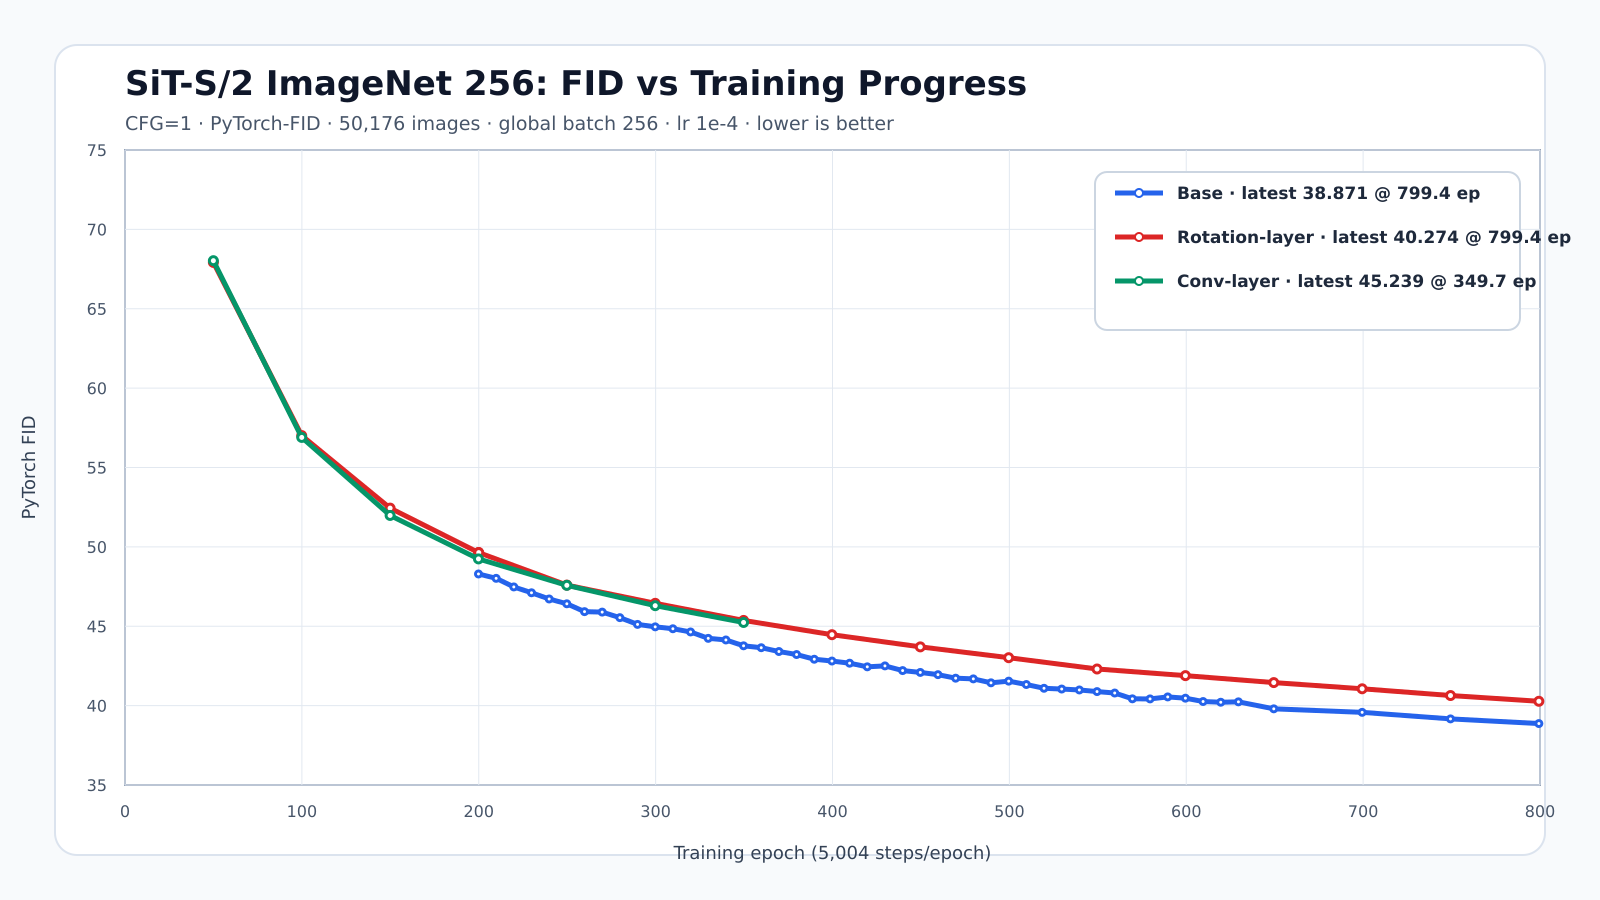

Data behind this chart, as committed beside it:
model, step, epoch, fid, cfg, num_png, checkpoint, timestamp_utc, source
Base, 1000000, 199.8, 48.29, 1.0, 50176, /home/nvidia/SiT-official-bs256/results-…, 2026-07-22T03:33:11.273379+00:00, experiments/bs256_lr1e-4/base/fid_cfg1_5…
Base, 1050000, 209.8, 48.02, 1.0, 50176, /home/nvidia/SiT-official-bs256/results-…, 2026-07-22T06:16:58.701669+00:00, experiments/bs256_lr1e-4/base/fid_cfg1_5…
Base, 1100000, 219.8, 47.48, 1.0, 50176, /home/nvidia/SiT-official-bs256/results-…, 2026-07-22T09:01:01.876690+00:00, experiments/bs256_lr1e-4/base/fid_cfg1_5…
Base, 1150000, 229.8, 47.11, 1.0, 50176, /home/nvidia/SiT-official-bs256/results-…, 2026-07-22T11:44:42.044226+00:00, experiments/bs256_lr1e-4/base/fid_cfg1_5…
Base, 1200000, 239.8, 46.72, 1.0, 50176, /home/nvidia/SiT-official-bs256/results-…, 2026-07-22T14:28:44.897893+00:00, experiments/bs256_lr1e-4/base/fid_cfg1_5…
Base, 1250000, 249.8, 46.41, 1.0, 50176, /home/nvidia/SiT-official-bs256/results-…, 2026-07-22T17:32:00.597820+00:00, experiments/bs256_lr1e-4/base/fid_cfg1_5…
Base, 1300000, 259.8, 45.92, 1.0, 50176, /home/nvidia/SiT-official-bs256/results-…, 2026-07-22T20:16:10.465171+00:00, experiments/bs256_lr1e-4/base/fid_cfg1_5…
Base, 1350000, 269.8, 45.89, 1.0, 50176, /home/nvidia/SiT-official-bs256/results-…, 2026-07-22T23:00:16.427930+00:00, experiments/bs256_lr1e-4/base/fid_cfg1_5…
Base, 1400000, 279.8, 45.54, 1.0, 50176, /home/nvidia/SiT-official-bs256/results-…, 2026-07-23T01:44:23.027126+00:00, experiments/bs256_lr1e-4/base/fid_cfg1_5…
Base, 1450000, 289.8, 45.12, 1.0, 50176, /home/nvidia/SiT-official-bs256/results-…, 2026-07-23T04:28:29.462587+00:00, experiments/bs256_lr1e-4/base/fid_cfg1_5…
Base, 1500000, 299.8, 44.96, 1.0, 50176, /home/nvidia/SiT-official-bs256/results-…, 2026-07-23T07:12:39.286539+00:00, experiments/bs256_lr1e-4/base/fid_cfg1_5…
Base, 1550000, 309.8, 44.84, 1.0, 50176, /home/nvidia/SiT-official-bs256/results-…, 2026-07-23T09:56:37.374904+00:00, experiments/bs256_lr1e-4/base/fid_cfg1_5…
Base, 1600000, 319.7, 44.64, 1.0, 50176, /home/nvidia/SiT-official-bs256/results-…, 2026-07-23T12:40:46.596453+00:00, experiments/bs256_lr1e-4/base/fid_cfg1_5…
Base, 1650000, 329.7, 44.24, 1.0, 50176, /home/nvidia/SiT-official-bs256/results-…, 2026-07-23T15:24:58.652950+00:00, experiments/bs256_lr1e-4/base/fid_cfg1_5…
Base, 1700000, 339.7, 44.14, 1.0, 50176, /home/nvidia/SiT-official-bs256/results-…, 2026-07-23T18:26:45.897450+00:00, experiments/bs256_lr1e-4/base/fid_cfg1_5…
Base, 1750000, 349.7, 43.77, 1.0, 50176, /home/nvidia/SiT-official-bs256/results-…, 2026-07-23T21:10:59.723969+00:00, experiments/bs256_lr1e-4/base/fid_cfg1_5…
Base, 1800000, 359.7, 43.65, 1.0, 50176, /home/nvidia/SiT-official-bs256/results-…, 2026-07-23T23:55:10.773687+00:00, experiments/bs256_lr1e-4/base/fid_cfg1_5…
Base, 1850000, 369.7, 43.41, 1.0, 50176, /home/nvidia/SiT-official-bs256/results-…, 2026-07-24T02:39:16.581973+00:00, experiments/bs256_lr1e-4/base/fid_cfg1_5…
Base, 1900000, 379.7, 43.22, 1.0, 50176, /home/nvidia/SiT-official-bs256/results-…, 2026-07-24T05:23:19.752006+00:00, experiments/bs256_lr1e-4/base/fid_cfg1_5…
Base, 1950000, 389.7, 42.92, 1.0, 50176, /home/nvidia/SiT-official-bs256/results-…, 2026-07-24T08:07:41.369097+00:00, experiments/bs256_lr1e-4/base/fid_cfg1_5…
Base, 2000000, 399.7, 42.81, 1.0, 50176, /home/nvidia/SiT-official-bs256/results-…, 2026-07-24T10:51:57.437664+00:00, experiments/bs256_lr1e-4/base/fid_cfg1_5…
Base, 2050000, 409.7, 42.67, 1.0, 50176, /home/nvidia/SiT-official-bs256/results-…, 2026-07-24T13:36:12.546595+00:00, experiments/bs256_lr1e-4/base/fid_cfg1_5…
Base, 2100000, 419.7, 42.44, 1.0, 50176, /home/nvidia/SiT-official-bs256/results-…, 2026-07-24T16:21:04.406803+00:00, experiments/bs256_lr1e-4/base/fid_cfg1_5…
Base, 2150000, 429.7, 42.5, 1.0, 50176, /home/nvidia/SiT-official-bs256/results-…, 2026-07-24T19:22:47.091546+00:00, experiments/bs256_lr1e-4/base/fid_cfg1_5…
Base, 2200000, 439.6, 42.21, 1.0, 50176, /home/nvidia/SiT-official-bs256/results-…, 2026-07-27T04:37:51.175075+00:00, experiments/bs256_lr1e-4/base/fid_cfg1_5…
Base, 2250000, 449.6, 42.09, 1.0, 50176, /home/nvidia/SiT-official-bs256/results-…, 2026-07-27T07:22:06.775572+00:00, experiments/bs256_lr1e-4/base/fid_cfg1_5…
Base, 2300000, 459.6, 41.95, 1.0, 50176, /home/nvidia/SiT-official-bs256/results-…, 2026-07-27T10:06:30.595161+00:00, experiments/bs256_lr1e-4/base/fid_cfg1_5…
Base, 2350000, 469.6, 41.73, 1.0, 50176, /home/nvidia/SiT-official-bs256/results-…, 2026-07-27T12:51:06.430298+00:00, experiments/bs256_lr1e-4/base/fid_cfg1_5…
Base, 2400000, 479.6, 41.69, 1.0, 50176, /home/nvidia/SiT-official-bs256/results-…, 2026-07-27T15:35:39.897651+00:00, experiments/bs256_lr1e-4/base/fid_cfg1_5…
Base, 2450000, 489.6, 41.44, 1.0, 50176, /home/nvidia/SiT-official-bs256/results-…, 2026-07-27T18:20:03.971453+00:00, experiments/bs256_lr1e-4/base/fid_cfg1_5…
Base, 2500000, 499.6, 41.54, 1.0, 50176, /home/nvidia/SiT-official-bs256/results-…, 2026-07-27T21:04:36.195527+00:00, experiments/bs256_lr1e-4/base/fid_cfg1_5…
Base, 2550000, 509.6, 41.33, 1.0, 50176, /home/nvidia/SiT-official-bs256/results-…, 2026-07-28T18:27:35.792552+00:00, experiments/bs256_lr1e-4/base/fid_cfg1_5…
Base, 2600000, 519.6, 41.09, 1.0, 50176, /home/nvidia/SiT-official-bs256/results-…, 2026-07-28T21:12:00.197229+00:00, experiments/bs256_lr1e-4/base/fid_cfg1_5…
Base, 2650000, 529.6, 41.04, 1.0, 50176, /home/nvidia/SiT-official-bs256/results-…, 2026-07-28T23:56:30.747960+00:00, experiments/bs256_lr1e-4/base/fid_cfg1_5…
Base, 2700000, 539.6, 40.99, 1.0, 50176, /home/nvidia/SiT-official-bs256/results-…, 2026-07-29T02:41:03.183436+00:00, experiments/bs256_lr1e-4/base/fid_cfg1_5…
Base, 2750000, 549.6, 40.88, 1.0, 50176, /home/nvidia/SiT-official-bs256/results-…, 2026-07-29T05:25:36.916055+00:00, experiments/bs256_lr1e-4/base/fid_cfg1_5…
Base, 2800000, 559.6, 40.79, 1.0, 50176, /home/nvidia/SiT-official-bs256/results-…, 2026-07-29T08:10:12.737171+00:00, experiments/bs256_lr1e-4/base/fid_cfg1_5…
Base, 2850000, 569.5, 40.43, 1.0, 50176, /home/nvidia/SiT-official-bs256/results-…, 2026-07-29T10:54:46.079051+00:00, experiments/bs256_lr1e-4/base/fid_cfg1_5…
Base, 2900000, 579.5, 40.42, 1.0, 50176, /home/nvidia/SiT-official-bs256/results-…, 2026-07-29T13:39:29.665685+00:00, experiments/bs256_lr1e-4/base/fid_cfg1_5…
Base, 2950000, 589.5, 40.55, 1.0, 50176, /home/nvidia/SiT-official-bs256/results-…, 2026-07-29T16:46:35.078607+00:00, experiments/bs256_lr1e-4/base/fid_cfg1_5…
Base, 3000000, 599.5, 40.47, 1.0, 50176, /home/nvidia/SiT-official-bs256/results-…, 2026-07-29T19:31:07.135111+00:00, experiments/bs256_lr1e-4/base/fid_cfg1_5…
Base, 3050000, 609.5, 40.26, 1.0, 50176, /home/nvidia/SiT-official-bs256/results-…, 2026-07-29T22:15:37.950844+00:00, experiments/bs256_lr1e-4/base/fid_cfg1_5…
Base, 3100000, 619.5, 40.21, 1.0, 50176, /home/nvidia/SiT-official-bs256/results-…, 2026-07-30T01:00:08.137327+00:00, experiments/bs256_lr1e-4/base/fid_cfg1_5…
Base, 3150000, 629.5, 40.24, 1.0, 50176, /home/nvidia/SiT-official-bs256/results-…, 2026-07-30T03:44:41.736117+00:00, experiments/bs256_lr1e-4/base/fid_cfg1_5…
Base, 3250000, 649.5, 39.8, 1.0, 50176, /home/nvidia/SiT-official-bs256/results-…, 2026-07-30T09:08:00.799118+00:00, experiments/bs256_lr1e-4/base/fid_cfg1_5…
Base, 3500000, 699.4, 39.58, 1.0, 50176, /home/nvidia/SiT-official-bs256/results-…, 2026-07-30T22:46:26.192799+00:00, experiments/bs256_lr1e-4/base/fid_cfg1_5…
Base, 3750000, 749.4, 39.16, 1.0, 50176, /home/nvidia/SiT-official-bs256/results-…, 2026-07-31T12:03:12.844048+00:00, experiments/bs256_lr1e-4/base/fid_cfg1_5…
Base, 4000000, 799.4, 38.87, 1.0, 50176, /home/nvidia/SiT-official-bs256/results-…, 2026-08-01T01:39:07.070873+00:00, experiments/bs256_lr1e-4/base/fid_cfg1_5…
Rotation-layer, 250000, 49.96, 67.92, 1.0, 50176, /home/nvidia/SiT-rot-layer-bs256/results…, 2026-08-01T21:02:29.476441+00:00, experiments/bs256_lr1e-4/rotation-layer/…
Rotation-layer, 500000, 99.92, 57.01, 1.0, 50176, /home/nvidia/SiT-rot-layer-bs256/results…, 2026-08-02T10:11:28.935049+00:00, experiments/bs256_lr1e-4/rotation-layer/…
Rotation-layer, 750000, 149.9, 52.44, 1.0, 50176, /home/nvidia/SiT-rot-layer-bs256/results…, 2026-08-02T23:36:06.565998+00:00, experiments/bs256_lr1e-4/rotation-layer/…
Rotation-layer, 1000000, 199.8, 49.64, 1.0, 50176, /home/nvidia/SiT-rot-layer-bs256/results…, 2026-08-03T12:45:14.796403+00:00, experiments/bs256_lr1e-4/rotation-layer/…
Rotation-layer, 1000800, 200.0, 49.64, 1.0, 50176, /home/nvidia/SiT-rot-layer-bs256/results…, 2026-08-04T15:15:35.360973+00:00, experiments/bs256_lr1e-4/rotation-layer/…
Rotation-layer, 1250000, 249.8, 47.59, 1.0, 50176, /home/nvidia/SiT-rot-layer-bs256/results…, 2026-08-05T04:47:11.319539+00:00, experiments/bs256_lr1e-4/rotation-layer/…
Rotation-layer, 1500000, 299.8, 46.44, 1.0, 50176, /home/nvidia/SiT-rot-layer-bs256/results…, 2026-08-05T18:19:19.835092+00:00, experiments/bs256_lr1e-4/rotation-layer/…
Rotation-layer, 1750000, 349.7, 45.37, 1.0, 50176, /home/nvidia/SiT-rot-layer-bs256/results…, 2026-08-06T07:30:17.398008+00:00, experiments/bs256_lr1e-4/rotation-layer/…
Rotation-layer, 2000000, 399.7, 44.47, 1.0, 50176, /home/nvidia/SiT-rot-layer-bs256/results…, 2026-08-06T21:00:42.968130+00:00, experiments/bs256_lr1e-4/rotation-layer/…
Rotation-layer, 2250000, 449.6, 43.7, 1.0, 50176, /home/nvidia/SiT-rot-layer-bs256/results…, 2026-08-07T10:10:54.646029+00:00, experiments/bs256_lr1e-4/rotation-layer/…
Rotation-layer, 2500000, 499.6, 43.02, 1.0, 50176, /home/nvidia/SiT-rot-layer-bs256/results…, 2026-08-07T23:39:35.548958+00:00, experiments/bs256_lr1e-4/rotation-layer/…
Rotation-layer, 2750000, 549.6, 42.31, 1.0, 50176, /home/nvidia/SiT-rot-layer-bs256/results…, 2026-08-08T12:50:10.743320+00:00, experiments/bs256_lr1e-4/rotation-layer/…
... 12 more rows
